Image classification data set "dataset_segmented" (Suneesh-Vinayaga/pneumonia-detection on GitHub). Class labels (2): normal, pneumonia.

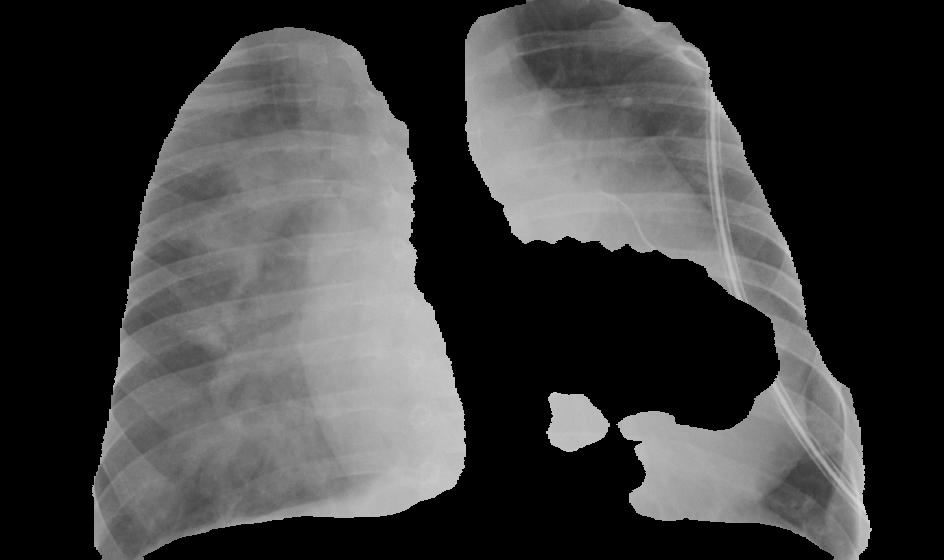
Label: pneumonia

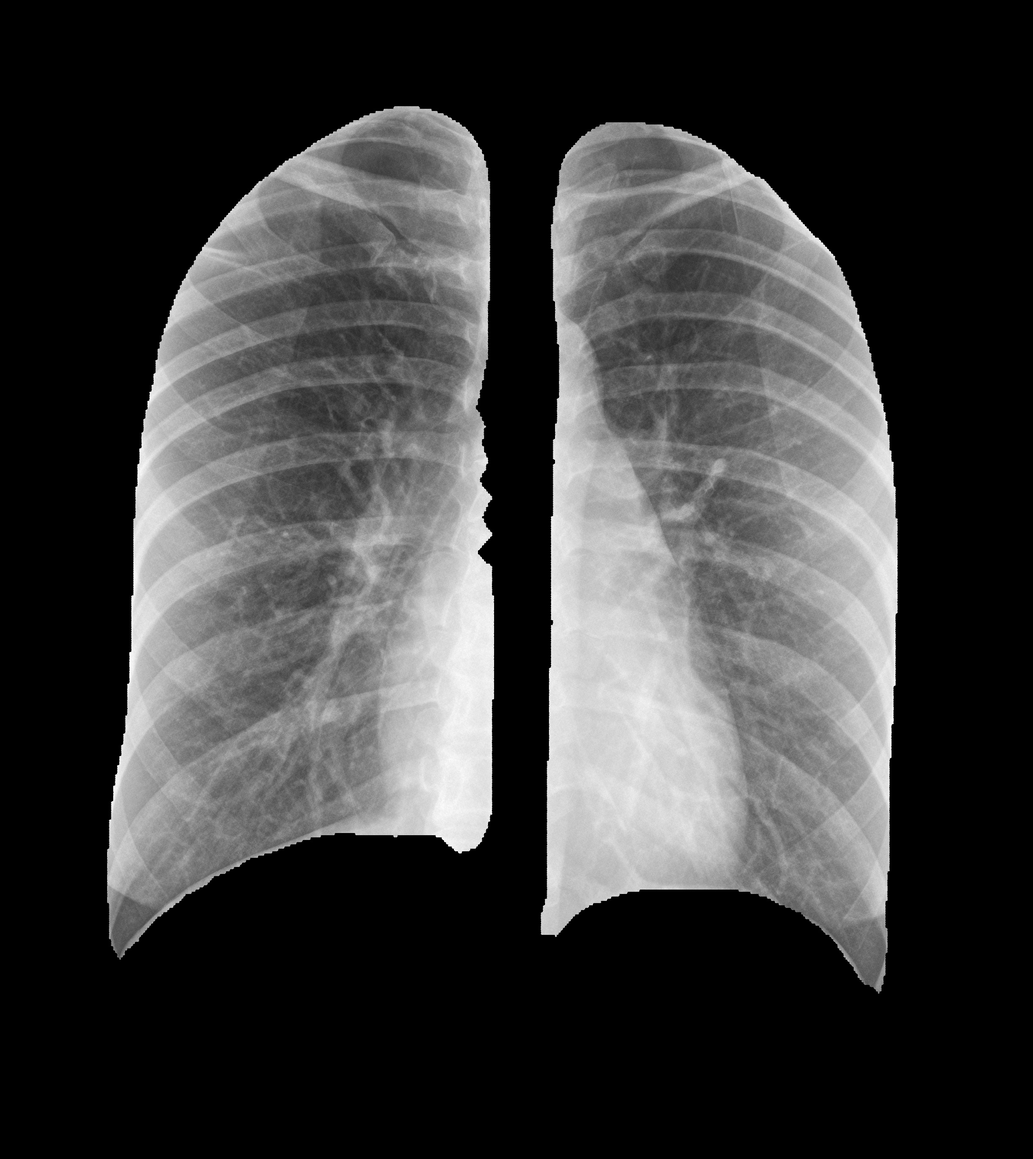
Label: normal

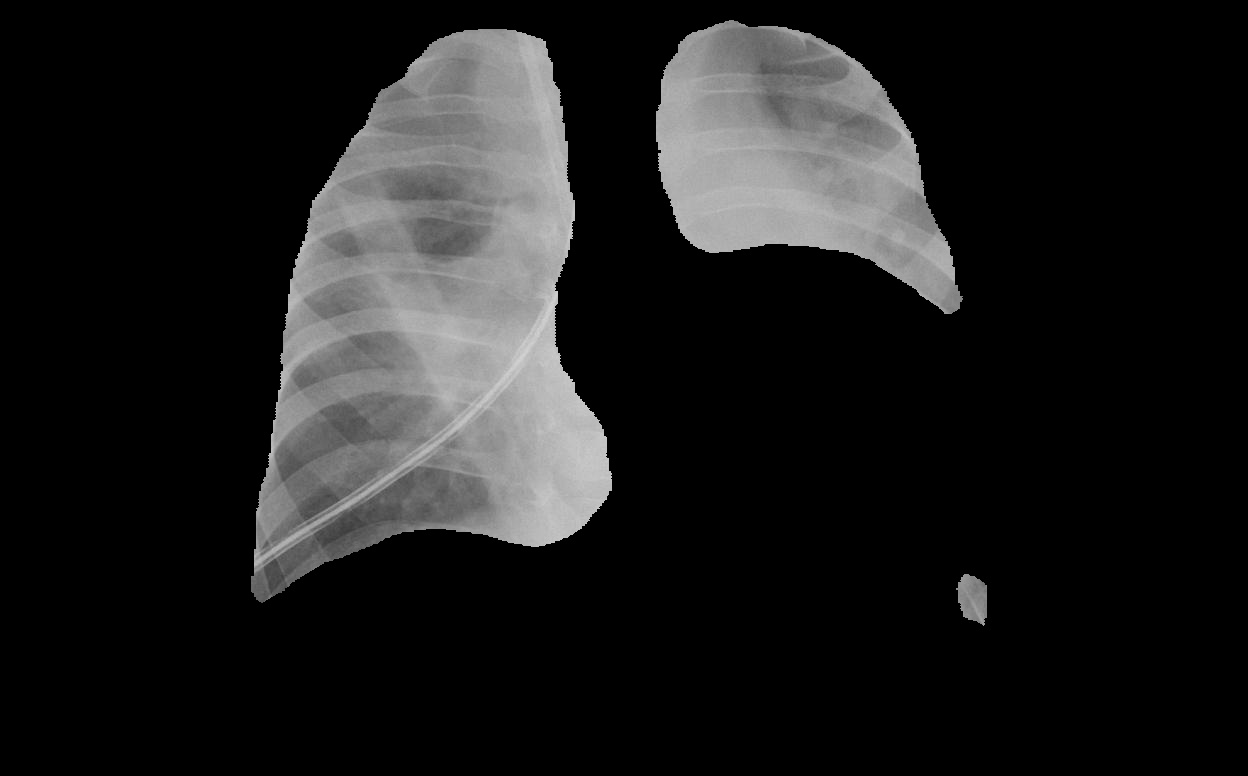
Label: pneumonia

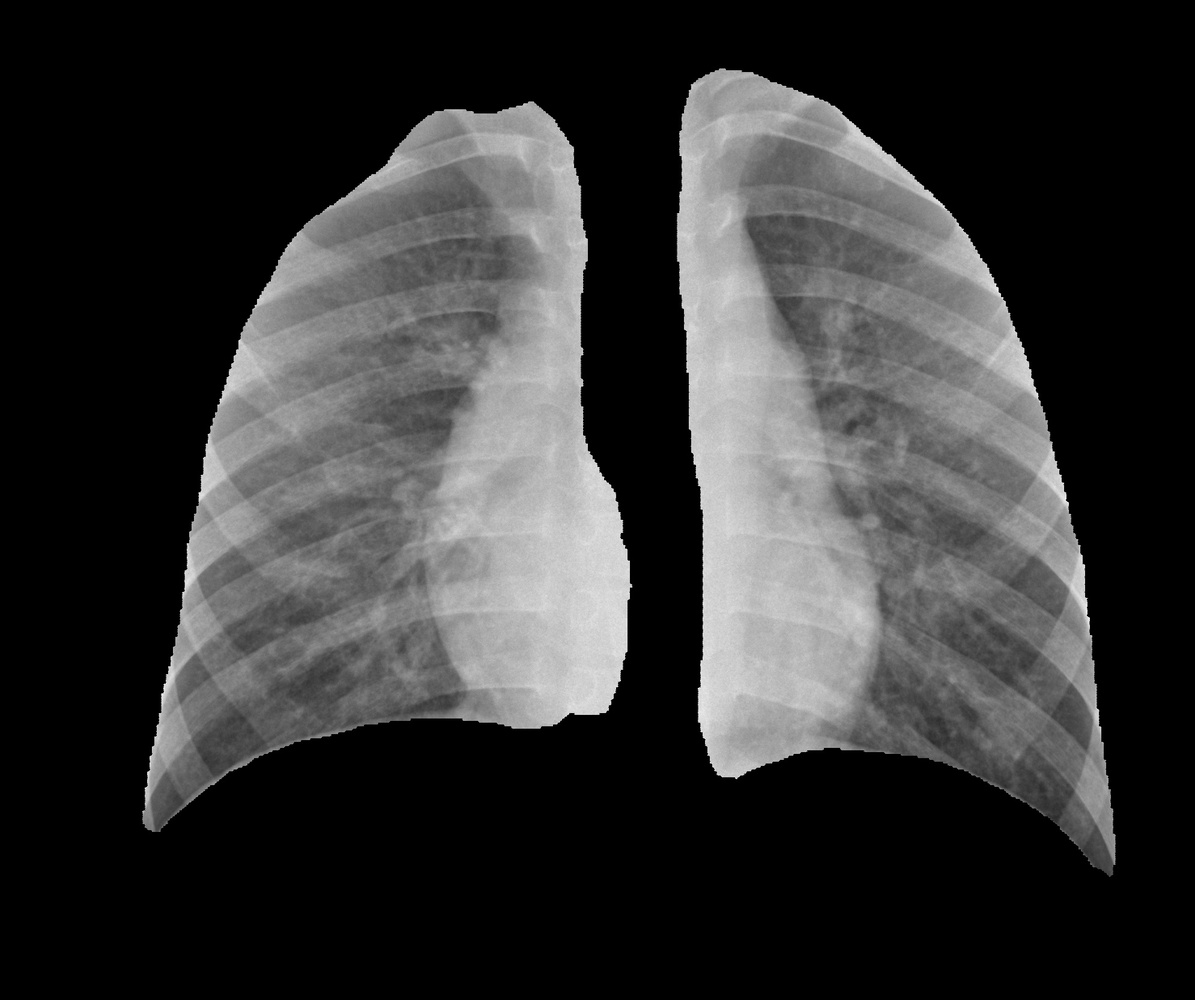
Label: normal

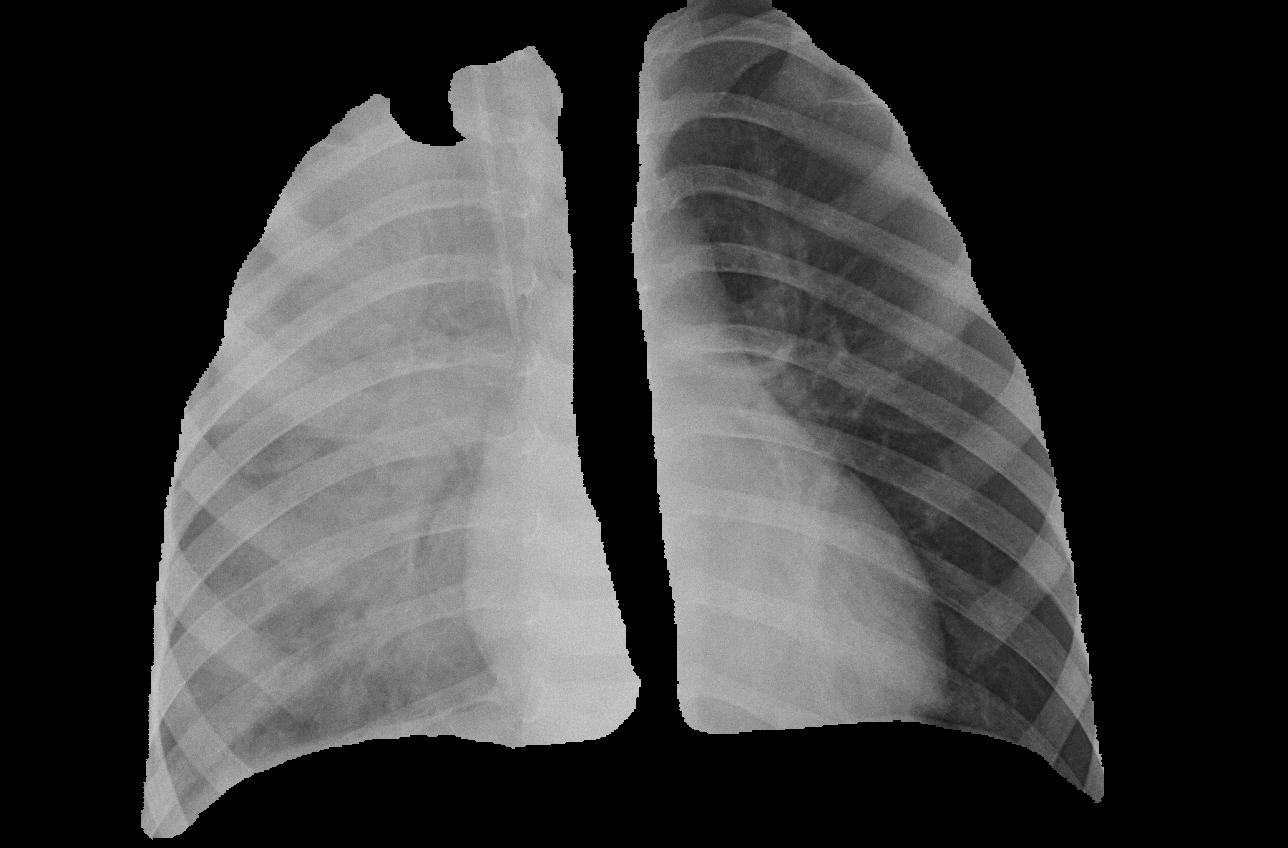
Label: pneumonia

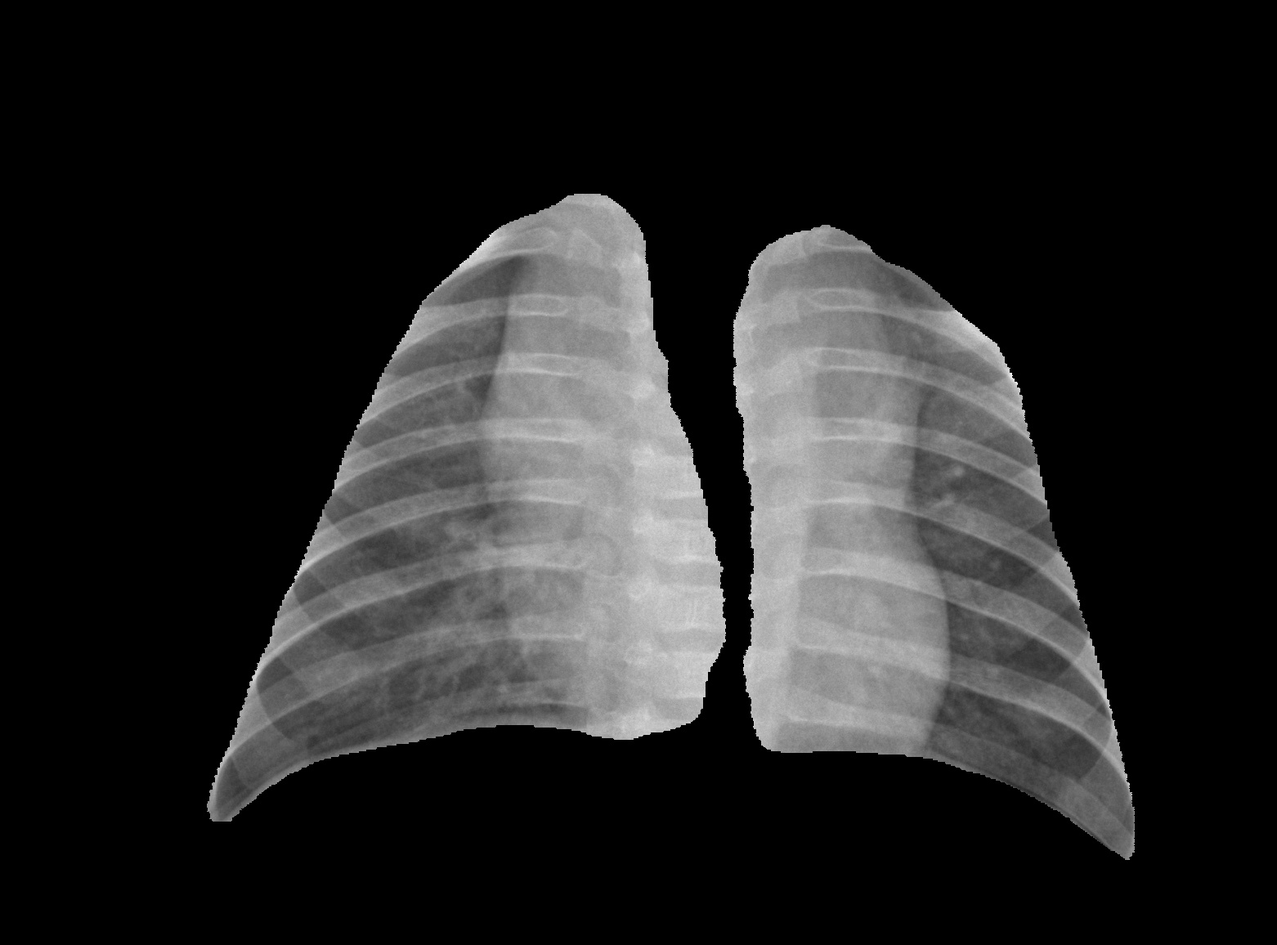
Label: normal
